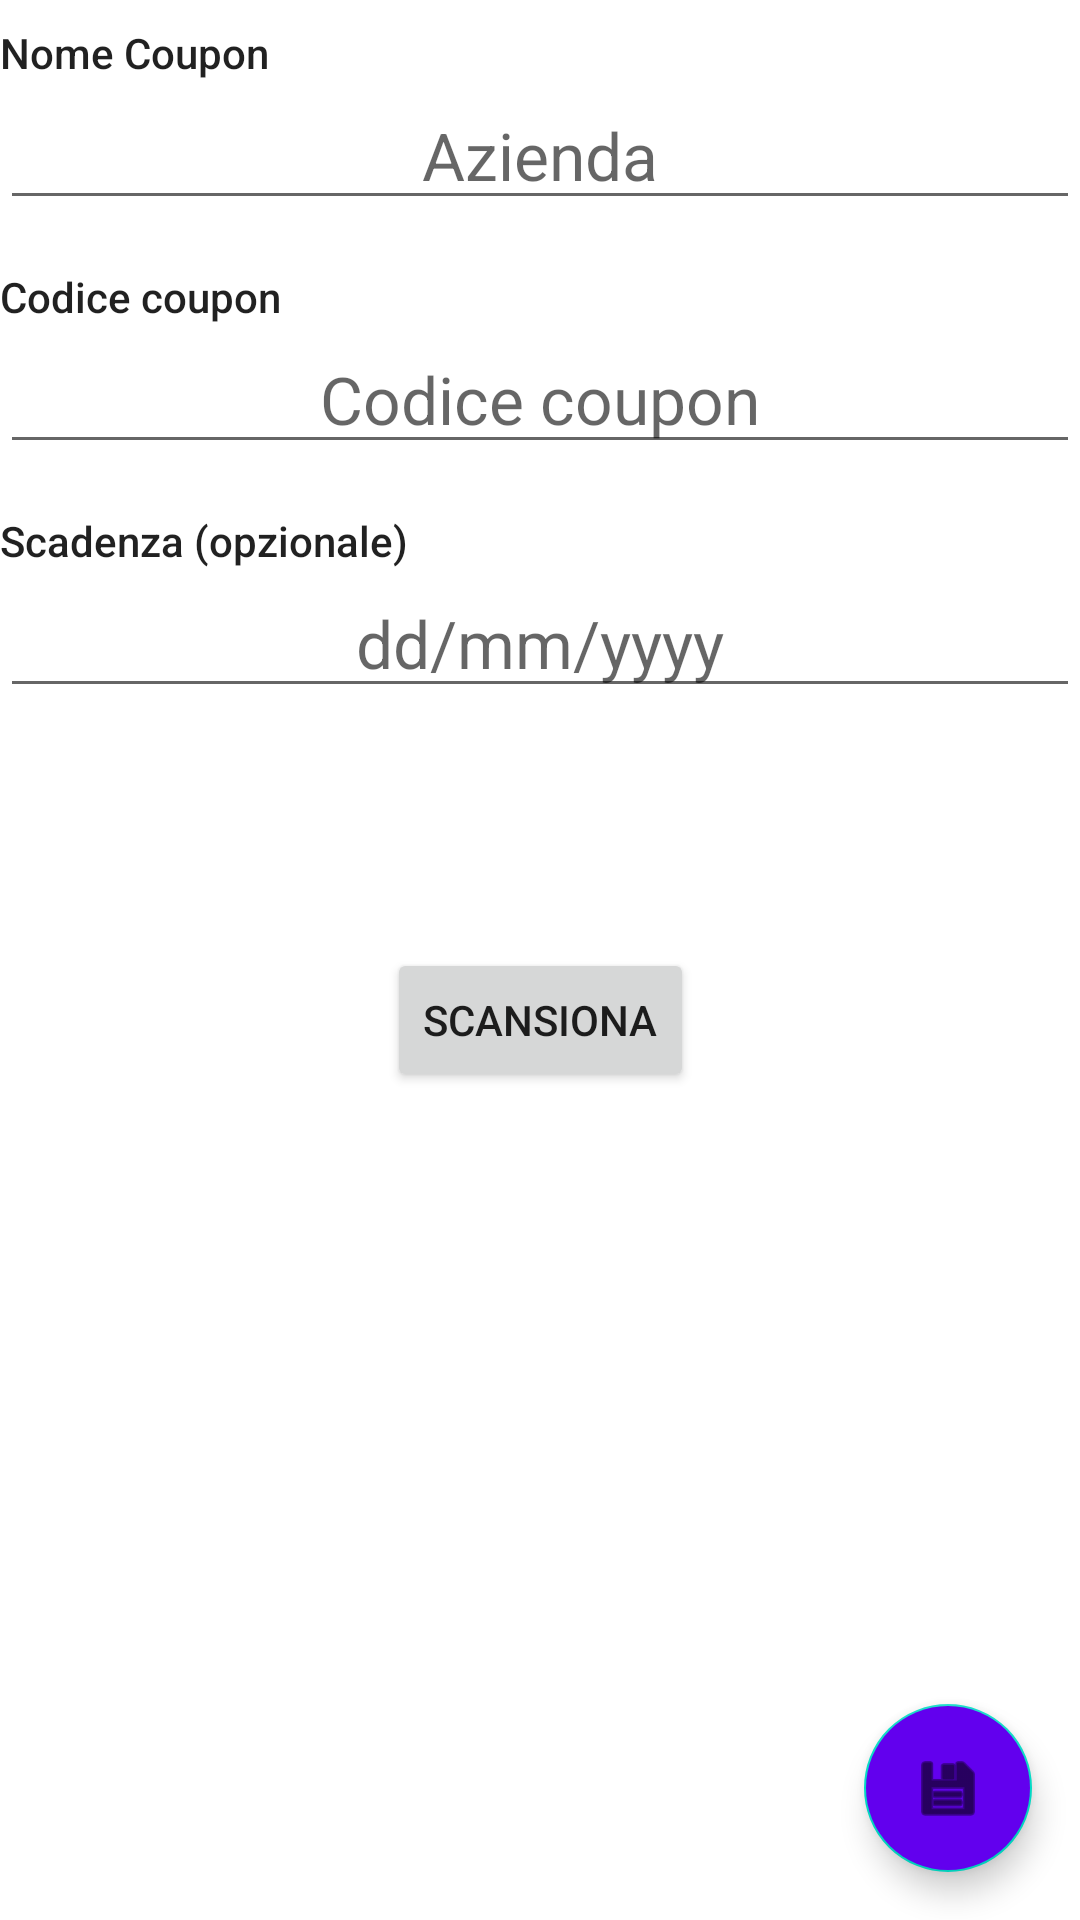

Android layout source for this screen:
<!-- AndroidManifest.xml: application theme Theme.MyCoupons -->
<!-- res/layout/activity_add.xml -->
<?xml version="1.0" encoding="utf-8"?>
<androidx.constraintlayout.widget.ConstraintLayout xmlns:android="http://schemas.android.com/apk/res/android"
    xmlns:app="http://schemas.android.com/apk/res-auto"
    xmlns:tools="http://schemas.android.com/tools"
    android:layout_width="match_parent"
    android:layout_height="match_parent"
    tools:context=".AddActivity">

    <com.google.android.material.floatingactionbutton.FloatingActionButton
        android:id="@+id/floatingActionButton"
        android:layout_width="wrap_content"
        android:layout_height="wrap_content"
        android:layout_marginEnd="16dp"
        android:layout_marginBottom="16dp"
        android:backgroundTint="@color/purple_500"
        android:clickable="true"
        android:onClick="saveInput"
        app:layout_constraintBottom_toBottomOf="parent"
        app:layout_constraintEnd_toEndOf="parent"
        app:srcCompat="@android:drawable/ic_menu_save" />

    <EditText
        android:id="@+id/identifierInput"
        android:layout_width="0dp"
        android:layout_height="wrap_content"
        android:ems="10"
        android:hint="Azienda"
        android:inputType="text"
        android:textAlignment="center"
        android:textAppearance="@style/TextAppearance.AppCompat.Large"
        app:layout_constraintEnd_toEndOf="parent"
        app:layout_constraintStart_toStartOf="parent"
        app:layout_constraintTop_toBottomOf="@+id/companyTextView" />

    <TextView
        android:id="@+id/companyTextView"
        android:layout_width="0dp"
        android:layout_height="wrap_content"
        android:layout_marginTop="8dp"
        android:text="Nome Coupon"
        android:textAppearance="@style/TextAppearance.AppCompat.Body2"
        app:layout_constraintEnd_toEndOf="parent"
        app:layout_constraintStart_toStartOf="parent"
        app:layout_constraintTop_toTopOf="parent" />

    <EditText
        android:id="@+id/codeInput"
        android:layout_width="0dp"
        android:layout_height="wrap_content"
        android:ems="10"
        android:hint="Codice coupon"
        android:inputType="text"
        android:textAlignment="center"
        android:textAppearance="@style/TextAppearance.AppCompat.Large"
        app:layout_constraintEnd_toEndOf="parent"
        app:layout_constraintStart_toStartOf="parent"
        app:layout_constraintTop_toBottomOf="@+id/codeTextView" />

    <TextView
        android:id="@+id/codeTextView"
        android:layout_width="0dp"
        android:layout_height="wrap_content"
        android:layout_marginTop="16dp"
        android:text="Codice coupon"
        android:textAppearance="@style/TextAppearance.AppCompat.Body2"
        app:layout_constraintEnd_toEndOf="parent"
        app:layout_constraintStart_toStartOf="parent"
        app:layout_constraintTop_toBottomOf="@+id/identifierInput" />

    <EditText
        android:id="@+id/expirationInput"
        android:layout_width="0dp"
        android:layout_height="wrap_content"
        android:ems="10"
        android:hint="dd/mm/yyyy"
        android:inputType="date"
        android:textAlignment="center"
        android:textAppearance="@style/TextAppearance.AppCompat.Large"
        app:layout_constraintEnd_toEndOf="parent"
        app:layout_constraintStart_toStartOf="parent"
        app:layout_constraintTop_toBottomOf="@+id/expirationTextView" />

    <TextView
        android:id="@+id/expirationTextView"
        android:layout_width="0dp"
        android:layout_height="wrap_content"
        android:layout_marginTop="16dp"
        android:text="Scadenza (opzionale)"
        android:textAppearance="@style/TextAppearance.AppCompat.Body2"
        app:layout_constraintEnd_toEndOf="parent"
        app:layout_constraintStart_toStartOf="parent"
        app:layout_constraintTop_toBottomOf="@id/codeInput" />

    <Button
        android:id="@+id/scanButton"
        android:layout_width="wrap_content"
        android:layout_height="wrap_content"
        android:layout_marginTop="80dp"
        android:onClick="scanCode"
        android:text="Scansiona"
        app:layout_constraintEnd_toEndOf="parent"
        app:layout_constraintHorizontal_bias="0.5"
        app:layout_constraintStart_toStartOf="parent"
        app:layout_constraintTop_toBottomOf="@+id/expirationInput" />

</androidx.constraintlayout.widget.ConstraintLayout>
<!-- resources referenced by this layout -->
<resources>
  <style name="Theme.MyCoupons" parent="Theme.MaterialComponents.DayNight.DarkActionBar">
          
          <item name="colorPrimary">@color/purple_500</item>
          <item name="colorPrimaryVariant">@color/purple_700</item>
          <item name="colorOnPrimary">@color/white</item>
          
          <item name="colorSecondary">@color/teal_200</item>
          <item name="colorSecondaryVariant">@color/teal_700</item>
          <item name="colorOnSecondary">@color/black</item>
          
          <item name="android:statusBarColor" tools:targetApi="l">?attr/colorPrimaryVariant</item>
          
      </style>
  <!-- not gathered from this repository: default colours our renderer supplied (Android Studio template values) -->
  <color name="purple_500">#FF6200EE</color>
  <color name="purple_700">#FF3700B3</color>
  <color name="teal_200">#FF03DAC5</color>
  <color name="teal_700">#FF018786</color>
  <color name="black">#FF000000</color>
  <color name="white">#FFFFFFFF</color>
</resources>
